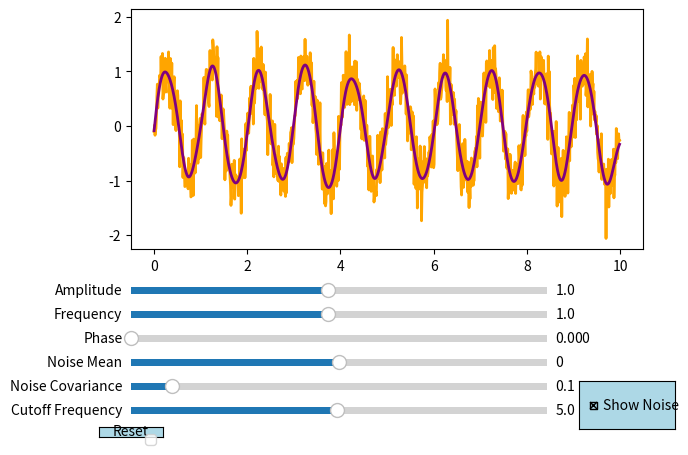

The script that saved this image:
import numpy as np
import matplotlib.pyplot as plt
from matplotlib.widgets import Slider, Button, CheckButtons
from scipy.signal import cheby2, filtfilt

initial_amplitude = 1.0
initial_frequency = 1.0
initial_phase = 0.0
initial_noise_mean = 0.0
initial_noise_covariance = 0.1
initial_cutoff_frequency = 5.0

def harmonic_with_noise(t, amplitude, frequency, phase, noise_mean, noise_covariance, show_noise):
    signal = amplitude * np.sin(2 * np.pi * frequency * t + phase)
    if show_noise:
        noise = np.random.normal(noise_mean, np.sqrt(noise_covariance), len(t))
        return signal + noise, signal
    else:
        return signal, signal

def filter_signal(signal, cutoff_frequency, fs=100):
    nyquist = 0.5 * fs
    cutoff = cutoff_frequency / nyquist
    b, a = cheby2(4, 40, cutoff, 'low', analog=False)
    filtered_signal = filtfilt(b, a, signal)
    return filtered_signal

# Keeping track of previous noise and its parameters
previous_noise = None
previous_noise_mean = None
previous_noise_covariance = None

fig, ax = plt.subplots()
plt.subplots_adjust(left=0.1, right=0.9, top=0.9, bottom=0.4)

t = np.arange(0.0, 10.0, 0.01)
y_noise, y_harmonic = harmonic_with_noise(t, initial_amplitude, initial_frequency, initial_phase, initial_noise_mean, initial_noise_covariance, True)
l_noise, = plt.plot(t, y_noise, lw=2, color='orange', label='Signal with Noise')

# Plot for pure harmonic
l_harmonic, = plt.plot(t, y_harmonic, lw=2, color='blue', linestyle='--', label='Pure Harmonic')
l_harmonic.set_visible(False)

axcolor = 'lightblue'
ax_amplitude = plt.axes([0.1, 0.3, 0.65, 0.03], facecolor=axcolor)
ax_frequency = plt.axes([0.1, 0.25, 0.65, 0.03], facecolor=axcolor)
ax_phase = plt.axes([0.1, 0.2, 0.65, 0.03], facecolor=axcolor)
ax_noise_mean = plt.axes([0.1, 0.15, 0.65, 0.03], facecolor=axcolor)
ax_noise_covariance = plt.axes([0.1, 0.1, 0.65, 0.03], facecolor=axcolor)
ax_cutoff_frequency = plt.axes([0.1, 0.05, 0.65, 0.03], facecolor=axcolor)

s_amplitude = Slider(ax_amplitude, 'Amplitude', 0.1, 2.0, valinit=initial_amplitude)
s_frequency = Slider(ax_frequency, 'Frequency', 0.1, 2.0, valinit=initial_frequency)
s_phase = Slider(ax_phase, 'Phase', 0, 2*np.pi, valinit=initial_phase)
s_noise_mean = Slider(ax_noise_mean, 'Noise Mean', -1.0, 1.0, valinit=initial_noise_mean)
s_noise_covariance = Slider(ax_noise_covariance, 'Noise Covariance', 0.0, 1.0, valinit=initial_noise_covariance)
s_cutoff_frequency = Slider(ax_cutoff_frequency, 'Cutoff Frequency', 0.1, 10.0, valinit=initial_cutoff_frequency)

rax = plt.axes([0.8, 0.025, 0.15, 0.1], facecolor=axcolor)
check = CheckButtons(rax, ['Show Noise'], [True])

def update(val):
    amplitude = s_amplitude.val
    frequency = s_frequency.val
    phase = s_phase.val
    noise_mean = s_noise_mean.val
    noise_covariance = s_noise_covariance.val
    cutoff_frequency = s_cutoff_frequency.val
    show_noise = check.lines[0][0].get_visible()

    global previous_noise, previous_noise_mean, previous_noise_covariance

    if (noise_mean != previous_noise_mean or
        noise_covariance != previous_noise_covariance):
        
        previous_noise_mean = noise_mean
        previous_noise_covariance = noise_covariance

        previous_noise = np.random.normal(noise_mean, np.sqrt(noise_covariance), len(t))

    y_noise, y_harmonic = amplitude * np.sin(2 * np.pi * frequency * t + phase), amplitude * np.sin(2 * np.pi * frequency * t + phase)

    if show_noise:
        y_noise += previous_noise

    l_noise.set_ydata(y_noise)
    l_harmonic.set_ydata(y_harmonic)

    filtered_signal = filter_signal(y_noise, cutoff_frequency)
    l_filtered.set_ydata(filtered_signal)

    l_filtered.set_visible(show_noise)
    l_harmonic.set_visible(show_noise)

    fig.canvas.draw_idle()

s_amplitude.on_changed(update)
s_frequency.on_changed(update)
s_phase.on_changed(update)
s_noise_mean.on_changed(update)
s_noise_covariance.on_changed(update)
s_cutoff_frequency.on_changed(update)

filtered_signal = filter_signal(y_noise, initial_cutoff_frequency)
l_filtered, = ax.plot(t, filtered_signal, lw=2, color='purple', visible=True)

def reset(event):
    s_amplitude.reset()
    s_frequency.reset()
    s_phase.reset()
    s_noise_mean.reset()
    s_noise_covariance.reset()
    s_cutoff_frequency.reset()

resetax = plt.axes([0.05, 0.01, 0.1, 0.02])
button = Button(resetax, 'Reset', color=axcolor, hovercolor='0.975')
button.on_clicked(reset)

plt.legend()
plt.show()
